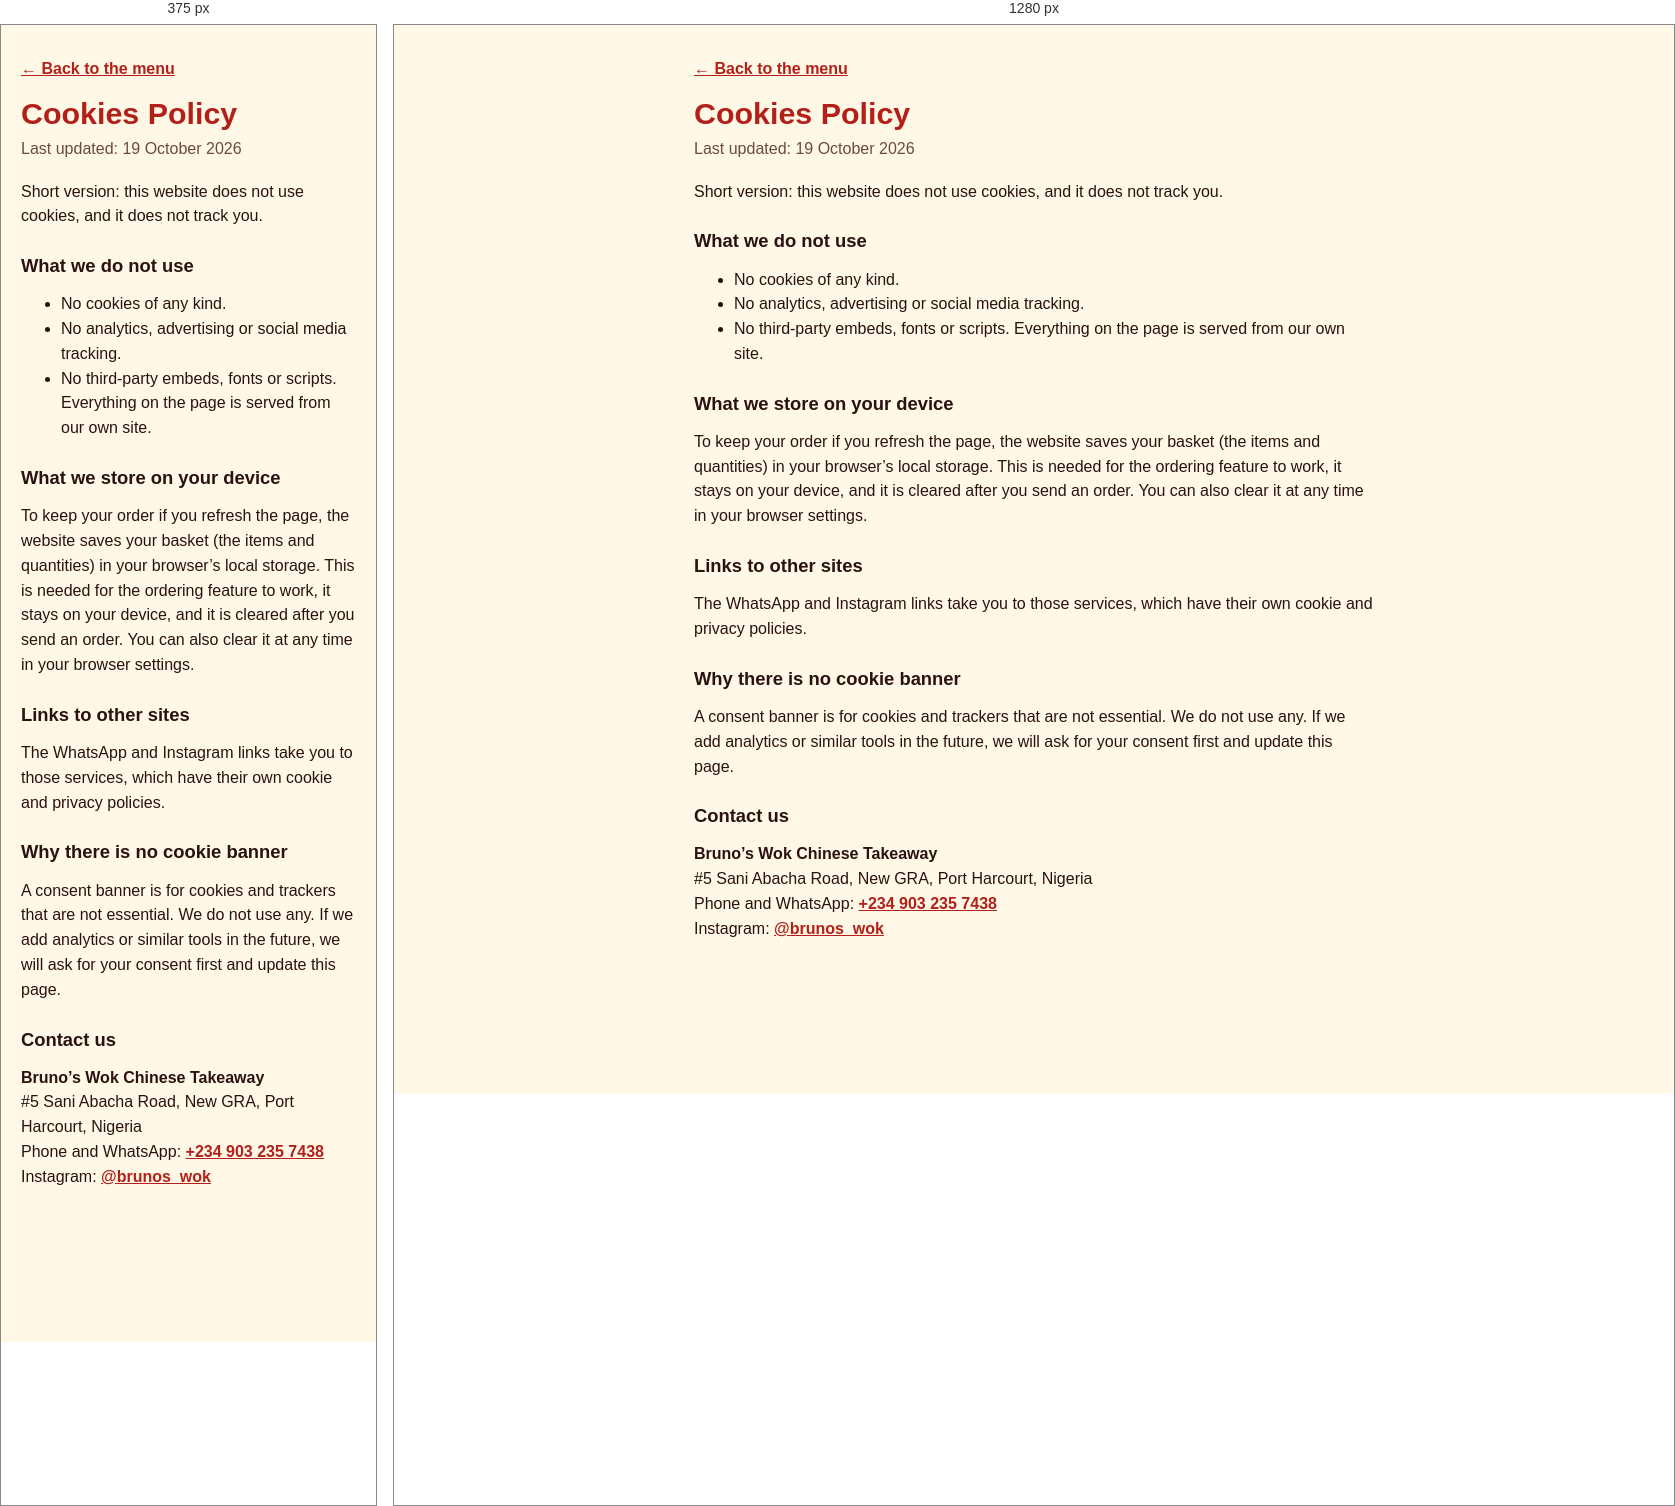
Rendered at 375 px and 1280 px, left to right.

<!-- file: cookies.html -->
<!DOCTYPE html>
<html lang="en"><head><meta charset="utf-8">
<meta name="viewport" content="width=device-width, initial-scale=1, viewport-fit=cover">
<title>Cookies Policy · Bruno’s Wok Chinese Takeaway</title>
<link rel="icon" href="logo.jpg">
<link rel="stylesheet" href="style.css">
</head><body>
<a class="skip" href="#main">Skip to content</a>
<main id="main" class="legal">
<a class="back" href="index.html">← Back to the menu</a>
<h1>Cookies Policy</h1>
<p class="upd">Last updated: 19 October 2026</p>
<p>Short version: this website does not use cookies, and it does not track you.</p>
<h2>What we do not use</h2>
<ul><li>No cookies of any kind.</li><li>No analytics, advertising or social media tracking.</li><li>No third-party embeds, fonts or scripts. Everything on the page is served from our own site.</li></ul>
<h2>What we store on your device</h2>
<p>To keep your order if you refresh the page, the website saves your basket (the items and quantities) in your browser’s local storage. This is needed for the ordering feature to work, it stays on your device, and it is cleared after you send an order. You can also clear it at any time in your browser settings.</p>
<h2>Links to other sites</h2>
<p>The WhatsApp and Instagram links take you to those services, which have their own cookie and privacy policies.</p>
<h2>Why there is no cookie banner</h2>
<p>A consent banner is for cookies and trackers that are not essential. We do not use any. If we add analytics or similar tools in the future, we will ask for your consent first and update this page.</p>
<h2>Contact us</h2>
<p><strong>Bruno’s Wok Chinese Takeaway</strong><br>#5 Sani Abacha Road, New GRA, Port Harcourt, Nigeria<br>Phone and WhatsApp: <a href="tel:+2349032357438">+234 903 235 7438</a><br>Instagram: <a href="https://instagram.com/brunos_wok" rel="noopener">@brunos_wok</a></p>
</main>
</body></html>


/* @media block from style.css */
@media(min-width:760px){.feature{grid-template-columns:1fr 1fr}}

/* @media block from style.css */
@media(min-width:760px){.menu{grid-template-columns:1fr 1fr}}